pico-8 play session: hold ← + tap ❎, after a click and taps of 🅾, ❎, 🅾+❎, 🅾 in the second before t = 0

[t = 1 s] hold ← ~1s, tap ❎ ~2×
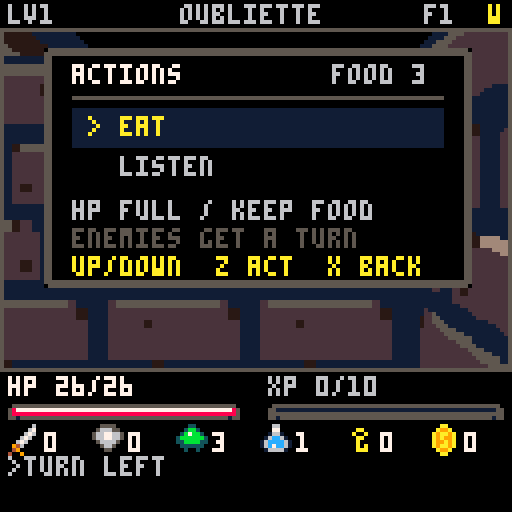
[t = 4 s] hold ← ~4s, tap ❎ ~7×
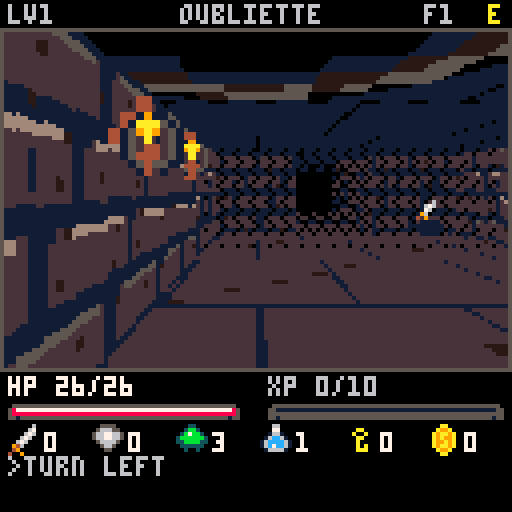
[t = 6 s] hold ← ~6s, tap ❎ ~10×
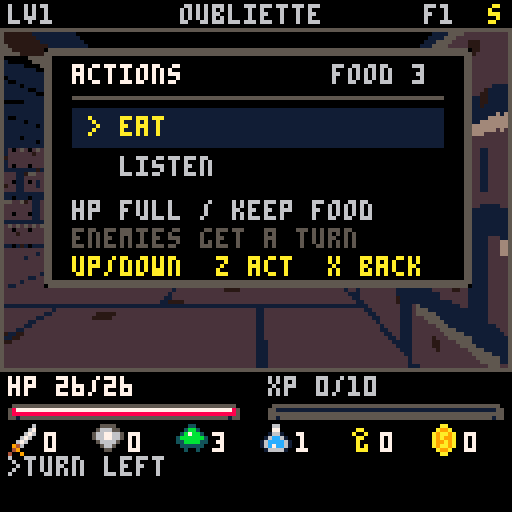
[t = 8 s] hold ← ~8s, tap ❎ ~14×
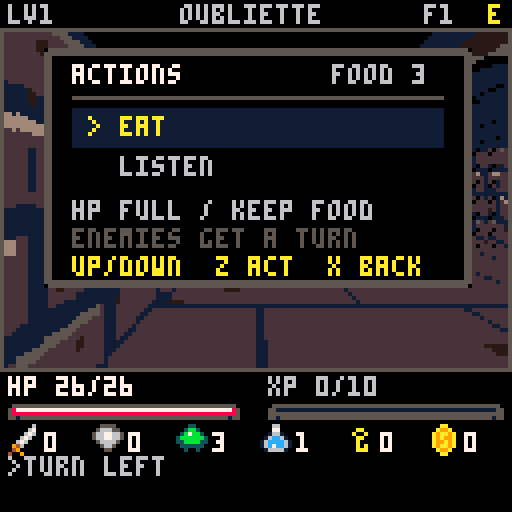

pico-8 cartridge
version 43
__lua__
-- oubliette
-- glow-up rebuild
-- turn-by-turn first-person dungeon crawl

mw=19
mh=19
vx0=1
vy0=8
vx1=126
vy1=91
view_cx=64
view_cy=47

-- The middle band has its own stone, fire, and shadow colours.
world_palette=split("0,129,133,131,4,5,6,7,8,9,10,11,140,134,128,143")

-- Irregular 4x4 coverage, transparent to black; stable between redraws.
dark_patterns=split("0xffff,0xfeff,0xfedf,0x7edf,0x7ede,0x7ade,0x7ad6,0x7a96,0x5a96,0x5a94,0x5294,0x5284,0x1284,0x1280,0x0280,0x0200,0x0000")

dirs={{0,-1},{1,0},{0,1},{-1,0}}
dnames=split("n,e,s,w")

tiles={
 wall=1,
 floor=0,
 grate=2
}

themes=split("crypt,moss,brick,pit")

sp_rat=0
sp_slime=2
sp_bat=4
sp_skel=6
sp_gob=8
sp_wraith=10
sp_potion=32
sp_key=33
sp_coin=34
sp_sword=35
sp_shield=36
sp_ration=37
sp_chest=46
sp_grate=12
sp_shaft=14
sp_torch=41
sp_torch2=42
sp_glow=44

-- authored environment atlas
sp_niche=88
sp_frame=192
sp_bar=194
big_spr={[0]=true,[2]=true,[4]=true,[6]=true,[8]=true,[10]=true,[46]=true}

mon_spr={sp_rat,sp_slime,sp_bat,sp_skel,sp_gob,sp_wraith}
item_spr={sp_potion,sp_key,sp_coin,sp_sword,sp_shield,sp_ration,sp_chest}

-- Species: name, health, attack, XP, shield-break chance.
mon_db={}
for row in all(split("rat,4,1,2,0.05;slime,6,2,3,0;bat,5,2,4,0.1;skel,8,3,5,0.2;gob,10,4,7,0.3;wraith,14,5,10,0.4",";")) do
 local v=split(row)
 add(mon_db,{n=v[1],h=v[2],a=v[3],xp=v[4],breakage=v[5]})
end

g={}
mons={}
items={}

px=1
py=1
dir=1
floor_n=1
theme=1
turns=0

hp=26
maxhp=26
lvl=1
xp=0
gold=0
pots=1
keys=0
food=3
atk=4
notches=0
def=0

msg=""
msg_t=0
state="title"
shake=0
view_dirty=true
torch_frame=0
motion_t=0
motion_x=0
motion_y=0
hit_t=0
hurt_t=0
shield_t=0
shield_loss=0
idle_frame=0

function _init()
 poke(0x5f2d,1)
 memset(0x5f70,0,16)
 for y=vy0,vy1 do
  local a=0x5f70+flr(y/8)
  poke(a,peek(a)|(1<<(y%8)))
 end
 state="title"
 msg="z enters the oubliette"
 msg_t=999
 view_dirty=true
end

function _update60()
 if motion_t+hit_t+hurt_t+shield_t>0 then view_dirty=true end
 motion_t=max(0,motion_t-1)
 hit_t=max(0,hit_t-1)
 hurt_t=max(0,hurt_t-1)
 shield_t=max(0,shield_t-1)
 local idle=flr(time()*3)%2
 if idle!=idle_frame then idle_frame=idle view_dirty=true end
 local nf=flr(time()*7.5)%2
 if nf!=torch_frame then
  torch_frame=nf
  view_dirty=true
 end
 if msg_t>0 then
  msg_t-=1
  if msg_t==0 then view_dirty=true end
 end
 if shake>0 then
  shake-=1
  view_dirty=true
 end

 local b0=btnp(0)
 local b1=btnp(1)
 local b2=btnp(2)
 local b3=btnp(3)
 local b4=btnp(4)
 local b5=btnp(5)
 -- Release the menu key before confirming, cancelling, or acting again.
 if action_keys_held then
  b4=false b5=false
  if not btn(4) and not btn(5) then action_keys_held=false end
 end
 if b0 or b1 or b2 or b3 or b4 or b5 then view_dirty=true end

 if state=="title" then
  if b4 or b5 then new_run() end
  return
 end

 if state=="dead" then
  if b4 or b5 then new_run() end
  return
 end

 if state=="actions" then
  if b5 then state="play" action_keys_held=true
  elseif b2 then action_index=(action_index-2)%#action_list+1
  elseif b3 then action_index=action_index%#action_list+1
  elseif b4 then
   state="play"
   action_keys_held=true
   action_list[action_index].run()
  end
  return
 end

 if b0 then turn_left()
 elseif b1 then turn_right()
 elseif b2 then walk(1)
 elseif b3 then walk(-1)
 elseif b4 then use_z()
 elseif b5 then open_actions() end
end

function _draw()
 if not view_dirty then return end
 view_dirty=false
 poke(0x5f5f,0)
 cls(0)
 if state=="title" then
  draw_view()
  draw_title()
 else
  draw_view()
  draw_hud()
  draw_msg()
  if state=="dead" then draw_dead() end
  if state=="actions" then draw_actions() end
 end
 -- Sprite blits reset palettes, so apply the display palette last.
 pal(1,129,1)
 pal(2,133,1)
 pal(3,131,1)
 for c=0,15 do pal(c,world_palette[c+1],2) end
 poke(0x5f5f,0x10)
end

function new_run()
 motion_t=0 hit_t=0 hurt_t=0 shield_t=0
 rest_death=false
 action_keys_held=false
 action_lock=nil
 hp=26
 maxhp=26
 lvl=1
 xp=0
 gold=0
 pots=1
 keys=0
 food=3
 atk=4
 notches=0
 def=0
 turns=0
 floor_n=1
 state="play"
 new_floor()
 say("you land below an open shaft.")
end

function new_floor()
 theme=(floor_n-1)%#themes+1
 -- Preserve the first RNG draw used by existing floor seeds.
 rnd(9000)
 g={}
 mons={}
 items={}
 fill_map()
 carve_dungeon()
 place_grate()
 place_loot(6+flr(floor_n*.8))
 place_mons(5+floor_n*2)
 place_prisoner()
 px=1
 py=1
 arrival={x=px,y=py}
 action_lock=nil
 dir=1
 -- Start looking into the maze rather than directly at its boundary wall.
 for i=1,4 do
  if open_cell(px+dirs[i][1],py+dirs[i][2]) then dir=i break end
 end
 say("floor "..floor_n..": "..themes[theme])
end

function id(x,y)
 return y*mw+x+1
end

function inb(x,y)
 return x>=0 and y>=0 and x<mw and y<mh
end

function cell(x,y)
 if not inb(x,y) then return tiles.wall end
 return g[id(x,y)] or tiles.wall
end

function set_cell(x,y,v)
 if inb(x,y) then g[id(x,y)]=v end
end

function open_cell(x,y)
 return cell(x,y)!=tiles.wall
end

function fill_map()
 prisoner=nil
 for y=0,mh-1 do
  for x=0,mw-1 do
   set_cell(x,y,tiles.wall)
  end
 end
end

function carve_dungeon()
 -- Room sites reserve two or more solid tiles between their footprints.
 -- ponytail: a 3x3 room lattice keeps routing safe on the 19x19 map;
 -- use a larger placement search only if larger floors need freer shapes.
 rooms={}
 passages={}
 local sites={}
 for row=0,2 do
  for col=0,2 do
   local x=1+col*6
   local y=1+row*6
   add(sites,{slot=row*3+col+1,x=x,y=y,
    w=3+flr(rnd(2)),h=3+flr(rnd(2)),cx=x+1,cy=y+1})
  end
 end
 sites[1].active=true
 add(rooms,sites[1])
 local count=6+flr(rnd(3))
 while #rooms<count do
  local frontier={}
  for a in all(rooms) do
   local col=(a.slot-1)%3
   local row=flr((a.slot-1)/3)
   for v in all(dirs) do
    local nx=col+v[1]
    local ny=row+v[2]
    if nx>=0 and nx<3 and ny>=0 and ny<3 then
     local b=sites[ny*3+nx+1]
     if not b.active then add(frontier,{a,b}) end
    end
   end
  end
  local edge=rnd(frontier)
  edge[2].active=true
  add(rooms,edge[2])
  add(passages,edge)
 end

 -- One optional extra connection makes a loop without punching room walls.
 local loops={}
 for a in all(rooms) do
  for b in all(rooms) do
   if a.slot<b.slot and abs(a.cx-b.cx)+abs(a.cy-b.cy)==6 then
    local linked=false
    for edge in all(passages) do
     if (edge[1]==a and edge[2]==b) or (edge[1]==b and edge[2]==a) then linked=true end
    end
    if not linked then add(loops,{a,b}) end
   end
  end
 end
 if #loops>0 and rnd()<.75 then add(passages,rnd(loops)) end
 for room in all(rooms) do
  for y=room.y,room.y+room.h-1 do
   for x=room.x,room.x+room.w-1 do
    set_cell(x,y,tiles.floor)
   end
  end
 end
 for edge in all(passages) do
  local a,b=edge[1],edge[2]
  local x,y=a.cx,a.cy
  local dx,dy=sgn(b.cx-x),sgn(b.cy-y)
  while x!=b.cx or y!=b.cy do
   set_cell(x,y,tiles.floor)
   x+=dx y+=dy
  end
 end
end

function free_floor()
 local choices={}
 for y=1,mh-2 do
  for x=1,mw-2 do
   if cell(x,y)==tiles.floor and abs(x-1)+abs(y-1)>4 and not monster_at(x,y) and not item_at(x,y) then
    add(choices,{x,y})
   end
  end
 end
 if #choices==0 then return end
 local p=rnd(choices)
 return p[1],p[2]
end

function place_prisoner()
 prisoner=nil
 if rnd()>=.5 then return end
 local choices={}
 for y=1,mh-2 do
  for x=1,mw-2 do
   if cell(x,y)==tiles.floor and x+y>10 then
    local exits=0
    for v in all(dirs) do
     if open_cell(x+v[1],y+v[2]) then exits+=1 end
    end
    if exits<=2 then
     for v in all(dirs) do
      local wx,wy=x+v[1],y+v[2]
      if cell(wx,wy)==tiles.wall then
       local neighbors=0
       for w in all(dirs) do
        if open_cell(wx+w[1],wy+w[2]) then neighbors+=1 end
       end
       if neighbors==1 then add(choices,{x=wx,y=wy,key=id(wx,wy)*2+(v[2]!=0 and 1 or 0),trader=true}) end
      end
     end
    end
   end
  end
 end
 if #choices==0 then return end
 prisoner=rnd(choices)
 local offer=rnd({{1,"potion",18},{2,"iron key",25},{4,"blade notch",30},{5,"shield",30},{6,"ration",10}})
 prisoner.t=offer[1] prisoner.name=offer[2] prisoner.price=offer[3]
end

function prisoner_at(x,y)
 return prisoner and prisoner.x==x and prisoner.y==y
end

function buy_prisoner_item()
 if action_lock.sold then return end
 if gold<action_lock.price then
  say("not enough gold") state="actions" return
 end
 gold-=action_lock.price
 action_lock.sold=true
 take_item(action_lock)
 tick()
end

function place_grate()
 -- Breadth-first order measures actual walking distance through the rooms.
 local queue={{1,1}}
 local visited={[id(1,1)]=true}
 local head=1
 while head<=#queue do
  local p=queue[head]
  head+=1
  for v in all(dirs) do
   local x,y=p[1]+v[1],p[2]+v[2]
   if open_cell(x,y) and not visited[id(x,y)] then
    visited[id(x,y)]=true
    add(queue,{x,y})
   end
  end
 end
 local last=queue[#queue]
 set_cell(last[1],last[2],tiles.grate)
end

function place_loot(n)
 for i=1,n do
  local x,y=free_floor()
  if not x then return end
  local r=rnd()
  local t=3
  if r<.19 then t=1
  elseif r<.33 then t=2
  elseif r<.48 then t=6
  elseif r<.58 then t=4
  elseif r<.67 then t=5
  elseif r<.82 then t=7 end
  add(items,{x=x,y=y,t=t})
 end
end

function place_mons(n)
 for i=1,n do
  local x,y=free_floor()
  if not x then return end
  local t=mid(1,flr(rnd(2+floor_n/2))+1,#mon_db)
  local elite=rnd()<min(.24,floor_n*.025)
  local hpv=mon_db[t].h+floor_n+(elite and 5 or 0)
  add(mons,{
   x=x,y=y,t=t,hp=hpv,mhp=hpv,
   atk=mon_db[t].a+flr(floor_n/3),
   elite=elite,wake=0
  })
 end
end

function turn_left()
 motion_t=6 motion_x=-5 motion_y=0
 dir=(dir+2)%4+1
 tick("turn left")
end

function turn_right()
 motion_t=6 motion_x=5 motion_y=0
 dir=dir%4+1
 tick("turn right")
end

function walk(step)
 local v=dirs[dir]
 local nx=px+v[1]*step
 local ny=py+v[2]*step
 local m=monster_at(nx,ny)

 if m then
  if step>0 then hit_monster(m)
  else tick("enemy blocks retreat") end
  return
 end

 if not open_cell(nx,ny) then
  if step>0 and prisoner_at(nx,ny) then open_actions(prisoner) return end
  shake=6
  say("stone refuses you")
  sfx(1)
  return
 end

 px=nx
 py=ny
 motion_t=6 motion_x=0 motion_y=step*2
 pickup_here()
 if cell(px,py)==tiles.grate then open_actions({grate=true}) end
 tick()
end

function use_z()
 if cell(px,py)==tiles.grate then
  open_actions({grate=true})
  return
 end

 if notches>0 then
  for d=1,4 do
   local tx,ty=front(d)
   if not open_cell(tx,ty) then break end
   local target=monster_at(tx,ty)
   if target then
    notches-=1
    hit_monster(target,1)
    return
   end
  end
 end

 local x,y=front(1,0)
 if prisoner_at(x,y) then open_actions(prisoner) return end
 local m=monster_at(x,y)
 if m then
  hit_monster(m)
  return
 end

 if cell(x,y)==tiles.grate then open_actions({grate=true}) return end

 local it=item_at(px,py)
 if it and it.t==7 then open_actions(it) return end
 it=item_at(x,y)
 if it and open_cell(x,y) then
  if it.t==7 then
   open_actions(it)
  else
   px=x
   py=y
   motion_t=6 motion_x=0 motion_y=2
   take_item(it)
   tick()
  end
  return
 end

 if pots>0 and hp<maxhp then
  pots-=1
  hp=min(maxhp,hp+11)
  tick("potion warms the blood")
 else
  say("nothing answers")
 end
end

function open_actions(lock)
 action_lock=lock
 action_list={}
 if lock and lock.trader then
  say("thrown in, like you. gold buys hope.")
  if not lock.sold then
   add(action_list,{n="buy "..lock.name,hint=lock.price.." gold / one item",free=gold<lock.price,run=buy_prisoner_item})
  end
  add(action_list,{n="leave",hint=lock.sold and "nothing left, friend" or "keep your gold",free=true,run=function() end})
 elseif lock then
  add(action_list,{n="use a key",hint=keys>0 and (lock.grate and "1 key / descend" or "1 key / open the chest") or "no keys",free=keys<=0,run=use_lock_key})
  add(action_list,{n="break the lock",hint=lock_break_hint(),run=break_lock})
  add(action_list,{n="leave",hint="leave it locked",free=true,run=function() end})
 else
  if food>0 then
   add(action_list,{n="eat",hint=hp==maxhp and "hp full / keep food" or "1 food: +"..(2+lvl).." hp if safe",run=eat_food})
  end
  add(action_list,{n="listen",hint="wait / keep food",run=listen_turn})
 end
 action_index=1
 action_keys_held=true
 state="actions"
 view_dirty=true
end

function eat_food()
 if food<=0 then say("no food") return end
 for m in all(mons) do
  if m.hp>0 and abs(m.x-px)+abs(m.y-py)==1 then
   tick("can't eat in combat",true)
   return
  end
 end
 if hp<maxhp then
  food-=1
  hp=min(maxhp,hp+2+lvl)
  tick("ration and a breath",true)
 else
  tick("already full",true)
 end
end

function listen_turn()
 tick("listen...",true)
end

function tick(t,resting)
 local armor=def
 turns+=1
 if t then say(t) end
 monsters_act()
 if def<armor then shield_loss=armor-def shield_t=45 end
 if hp<=0 then
  hp=0
  state="dead"
  rest_death=resting==true
  say("you fall on floor "..floor_n)
 end
end

function front(n,side)
 side=side or 0
 local f=dirs[dir]
 local r=dirs[dir%4+1]
 return px+f[1]*n+r[1]*side,py+f[2]*n+r[2]*side
end

function monster_at(x,y)
 for m in all(mons) do
  if m.hp>0 and m.x==x and m.y==y then return m end
 end
 return nil
end

function item_at(x,y)
 for it in all(items) do
  if it.x==x and it.y==y then return it end
 end
 return nil
end

function pickup_here()
 local it=item_at(px,py)
 if it then take_item(it) end
end

function take_item(it)
 if it.t==1 then pots+=1 say("potion")
 elseif it.t==2 then keys+=1 say("iron key")
 elseif it.t==3 then
  local g=5+flr(rnd(12))
  gold+=g
  say(g.." gold")
 elseif it.t==4 then notches+=1 say("blade notches +1")
 elseif it.t==5 then def+=1 say("shield +1")
 elseif it.t==6 then food+=1 say("ration")
 elseif it.t==7 then open_actions(it) return
 end
 del(items,it)
end

function use_lock_key()
 if keys<=0 then
  state="actions"
  say("no keys")
  return
 end
 keys-=1
 open_lock()
end

function lock_break_chance()
 return min(75,10+notches*5)
end

function lock_break_hint()
 return lock_break_chance().."% open / "..(notches>0 and "25% loss" or "no notches")
end

function break_lock()
 local opened=rnd()<lock_break_chance()/100
 local broken=notches>0 and rnd()<.25
 if broken then notches-=1 end
 if opened then
  open_lock()
 else
  tick("lock holds")
  if state!="dead" then
   action_list[2].hint=lock_break_hint()
   state="actions"
  end
 end
 if broken then say(msg.." / notch -1") end
end

function open_lock()
 if action_lock.grate then
  tick("grate swings open")
  if state!="dead" then
   floor_n+=1
   hp=min(maxhp,hp+4)
   state="play"
   new_floor()
  end
 else
  open_chest(action_lock)
 end
end

function open_chest(it)
 local g=14+flr(rnd(22))
 gold+=g
 if rnd()<.45 then pots+=1
 elseif rnd()<.7 then notches+=1
 else def+=1 end
 say("chest: "..g.." gold")
 del(items,it)
 tick()
end

function hit_monster(m,thrown_damage)
 hit_t=10
 local dmg=thrown_damage or max(1,atk+notches+flr(rnd(4))-1-(m.elite and 1 or 0))
 m.hp-=dmg
 shake=3
 sfx(0)
 if m.hp<=0 then
  xp+=(mon_db[m.t].xp+floor_n)*(m.mass or 1)
  gold+=(flr(rnd(4))+m.t)*(m.mass or 1)
  say(mon_db[m.t].n.." undone")
  if rnd()<.14 then add(items,{x=m.x,y=m.y,t=1}) end
  level_check()
 else
  m.wake=60
  say((thrown_damage and "throw " or "hit ")..mon_db[m.t].n.." -"..dmg)
 end
 tick()
end

function level_check()
 local need=lvl*10
 while xp>=need do
  xp-=need
  lvl+=1
  maxhp+=5
  hp=maxhp
  atk+=1
  if lvl%2==0 then def+=1 end
  say("level "..lvl)
  sfx(2)
  need=lvl*10
 end
end

function monsters_act()
 local acted={}
 for m in all(mons) do
  if m.hp>0 and not acted[m] then
   acted[m]=true
   if not (m.t==2 and combine_slime(m,acted)) then
    local d=abs(m.x-px)+abs(m.y-py)
    if d==1 then
     local fx,fy=front(1)
     local exposed=m.x!=fx or m.y!=fy
     local dmg=max(1,m.atk-def+flr(rnd(3))-1)
     if exposed then dmg+=1 end
     hp-=dmg
     hurt_t=10
     shake=5
     say(mon_db[m.t].n..(exposed and " flanks -" or " hits -")..dmg)
     if def>0 and m.t!=2 and rnd()<min(.75,mon_db[m.t].breakage+max(0,m.atk-mon_db[m.t].a)*.05+(m.elite and .10 or 0)) then
      def-=1
      say(msg.." / shield -1")
     end
     sfx(1)
    elseif d<7 and has_line(m.x,m.y,px,py) then
     m.wake=70
     hunt(m)
    elseif m.wake>0 or rnd()<.08 then
     wander(m)
    end
   end
   if m.wake>0 then m.wake-=1 end
  end
 end
end

function combine_slime(m,acted)
 for other in all(mons) do
  if other.t==2 and other.hp>0 and not acted[other] and abs(m.x-other.x)+abs(m.y-other.y)==1 then
   m.hp+=other.hp
   m.mhp+=other.mhp
   m.atk+=other.atk
   m.mass=(m.mass or 1)+(other.mass or 1)
   m.elite=m.elite or other.elite
   m.wake=max(m.wake,other.wake)
   other.hp=0
   acted[other]=true
   if abs(m.x-px)+abs(m.y-py)<=4 and has_line(m.x,m.y,px,py) then
    say("slimes combine x"..m.mass)
   end
   return true
  end
 end
end

function has_line(x1,y1,x2,y2)
 if x1==x2 then
  local a=min(y1,y2)+1
  local b=max(y1,y2)-1
  for y=a,b do if not open_cell(x1,y) then return false end end
  return true
 end
 if y1==y2 then
  local a=min(x1,x2)+1
  local b=max(x1,x2)-1
  for x=a,b do if not open_cell(x,y1) then return false end end
  return true
 end
 return abs(x1-x2)+abs(y1-y2)<4
end

function hunt(m)
 local dx=sgn(px-m.x)
 local dy=sgn(py-m.y)
 if abs(px-m.x)>abs(py-m.y) then dy=0
 elseif abs(py-m.y)>abs(px-m.x) then dx=0
 elseif rnd()<.5 then dx=0 else dy=0 end
 move_mon(m,m.x+dx,m.y+dy)
end

function wander(m)
 local v=dirs[flr(rnd(4))+1]
 move_mon(m,m.x+v[1],m.y+v[2])
end

function move_mon(m,x,y)
 if open_cell(x,y) and not monster_at(x,y) and (x!=px or y!=py) then
  m.x=x
  m.y=y
 end
end

function say(t)
 msg=t
 msg_t=90
 view_dirty=true
end

function draw_view()
 local ox=motion_x*motion_t/6
 local oy=motion_y*motion_t/6
 if shake>0 then
  ox+=(turns+shake)%3-1
  oy+=(turns*2+shake)%3-1
 end

 if backdrop_theme!=theme then
  cls(0)
  draw_ground(true)
  draw_ground(false)
  memcpy(0x8000,0x6000,0x2000)
  -- Reserved atlas rows 48..79: four depth strips, cold and torch-lit.
  for d=1,4 do
   for v=0,31 do
    for u=0,31 do
     sset((d-1)*32+u,48+v,stone(u%16,v,d,u>=16 and abs(v-12)<9))
    end
   end
  end
  backdrop_theme=theme
 end
 memcpy(0x6000,0x8000,0x2000)

 -- Floor and ceiling openings share the ground projection. Walls cover them.
 local actors={}
 clip(vx0,vy0,vx1-vx0+1,vy1-vy0+1)
 for d=4,1,-1 do
  for side=-4,4 do
   local x,y=front(d,side)
   if open_cell(x,y) then
    if cell(x,y)==tiles.grate then draw_opening(x,y,false,ox,oy) end
    local r=rect_for_depth(d+.5)
    local shift=38*side/view_z(d)+ox
    r={r[1]+shift,r[2]+oy,r[3]+shift,r[4]+oy}
    local it=item_at(x,y)
    if it then add(actors,{kind="item",d=d,r=r,obj=it}) end
    local m=monster_at(x,y)
    if m then add(actors,{kind="monster",d=d,r=r,obj=m}) end
   end
  end
 end
 if arrival then draw_opening(arrival.x,arrival.y,true,ox,oy) end
 clip()

 wall_depth={}
 wall_keys={}
 local objects={}
 local torches={}
 clip(vx0,vy0,vx1-vx0+1,vy1-vy0+1)
 palt(0,false)
 -- A sprite's second fill colour is transparent during the detail blend.
 for c=0,15 do pal(c,c,2) end
 for sx=vx0,vx1 do
  local hit=cast_wall(sx-ox)
  local z=view_z(hit.d)
  local top=view_cy-16.5/z+oy
  local bottom=view_cy+22/z+oy
  local bank=mid(1,flr(hit.d+.5),4)-1
  local warm=hit.side and hit.d<3.5
  local u=flr(hit.u*32)%16
  if hit.d>1.5 and hit.d<3.5 then
   -- Reveal medium masonry gradually over two moves, using the same geometry.
   sspr(64+u,48,1,32,sx,top,1,bottom-top+1)
   local detail=flr((3.5-hit.d)*8)
   fillp(dark_patterns[detail+1]+.75)
   sspr(32+u+(warm and 16 or 0),48,1,32,sx,top,1,bottom-top+1)
   fillp()
  else
   sspr(bank*32+u+(warm and 16 or 0),48,1,32,sx,top,1,bottom-top+1)
  end
  -- Sparse hanging iron links belong to the wall, never the floor or a door.
  if theme==1 and hit.key%13==3 and u>=6 and u<=8 and not (prisoner and hit.key==prisoner.key) then
   local h=(bottom-top)/8
   for link=1,3 do
    local y=top+h*link
    line(sx,y,sx,y+h*.7,(u==7 and 1 or 5))
   end
  end
  if prisoner and hit.key==prisoner.key then draw_prisoner_door(sx,top,bottom,hit.u) end
  darken(sx,top,sx,bottom,hit.d)
  wall_depth[sx]=hit.d
  wall_keys[sx]=hit.key
  if warm and not torches[hit.key] and not (prisoner and hit.key==prisoner.key) then
   torches[hit.key]=true
   local f=dirs[dir]
   local right=dirs[dir%4+1]
   local dx,dy=hit.tx-px-.5,hit.ty-py-.5
   local d=dx*f[1]+dy*f[2]
   if d>.4 and d<3 then
    local tz=view_z(d)
    add(objects,{kind="torch",d=d,key=hit.key,
     x=view_cx+38*(dx*right[1]+dy*right[2])/tz+ox,
     y=view_cy-8/tz+oy,s=12/tz})
   end
  end
 end
 palt()
 pal(2)
 clip()

 for o in all(actors) do add(objects,o) end
 -- Small scene list: far-to-near insertion sort, then wall-depth clipping.
 for i=2,#objects do
  local o=objects[i]
  local j=i
  while j>1 and objects[j-1].d<o.d do
   objects[j]=objects[j-1]
   j-=1
  end
  objects[j]=o
 end
 for o in all(objects) do draw_visible_object(o) end
 clip(vx0,vy0,vx1-vx0+1,vy1-vy0+1)
 if hit_t>0 then
  local k=10-hit_t
  line(52+k,62-k,68+k,46-k,7)
  line(53+k,64-k,69+k,48-k,6)
 end
 if hurt_t>0 then rect(1,8,126,91,8) end
 clip()
 draw_view_frame()
end

function draw_prisoner_door(x,top,bottom,u)
 if u<.15 or u>.85 then return end
 local h=bottom-top
 rectfill(x,top+h*.12,x,bottom,0)
 if u<.2 or u>.8 then return end
 rectfill(x,top+h*.16,x,bottom,flr(u*16)%3==0 and 1 or 4)
 for v in all({.3,.72}) do rectfill(x,top+h*v,x,top+h*(v+.035),5) end
 if u>.34 and u<.66 then
  rectfill(x,top+h*.32,x,top+h*.52,0)
  if u>.4 and u<.6 then rectfill(x,top+h*.37,x,top+h*.48,15) end
  if (u>.42 and u<.46) or (u>.54 and u<.58) then rectfill(x,top+h*.4,x,top+h*.42,0) end
  if flr(u*32)%4==0 then rectfill(x,top+h*.32,x,top+h*.52,5) end
 end
 if u>.7 and u<.75 then rectfill(x,top+h*.59,x,top+h*.64,10) end
end

function cast_wall(sx)
 local f=dirs[dir]
 local right=dirs[dir%4+1]
 local slope=(sx-view_cx)/38
 -- Invert view_z(): lateral offset = slope*(.25+.5*forward distance).
 -- The ray starts inside the current tile and preserves the tuned projection.
 local ox=px+.5+right[1]*slope*.25
 local oy=py+.5+right[2]*slope*.25
 local dx=f[1]+right[1]*slope*.5
 local dy=f[2]+right[2]*slope*.5
 local mx,my=flr(ox),flr(oy)
 local stepx,stepy=sgn(dx),sgn(dy)
 local delta_x=dx==0 and 1024 or abs(1/dx)
 local delta_y=dy==0 and 1024 or abs(1/dy)
 local next_x=(dx<0 and ox-mx or mx+1-ox)*delta_x
 local next_y=(dy<0 and oy-my or my+1-oy)*delta_y
 local distance=0
 local axis=0
 -- A ray crosses at most mw+mh boundaries before leaving this bounded map.
 for step=1,mw+mh do
  if next_x<next_y then
   distance=next_x next_x+=delta_x mx+=stepx axis=0
  else
   distance=next_y next_y+=delta_y my+=stepy axis=1
  end
  if cell(mx,my)==tiles.wall then
   local u=axis==0 and oy+distance*dy or ox+distance*dx
   local tx=axis==0 and mx+(dx<0 and 1 or 0) or mx+.5
   local ty=axis==1 and my+(dy<0 and 1 or 0) or my+.5
   return {d=max(.01,distance),x=mx,y=my,u=u%1,
    side=f[axis+1]==0,key=id(mx,my)*2+axis,tx=tx,ty=ty}
  end
 end
end

function draw_visible_object(o)
 local start=nil
 for x=vx0,vx1+1 do
  local visible=x<=vx1 and (o.key and wall_keys[x]==o.key or not o.key and wall_depth[x]>=o.d-.01)
  if visible and not start then start=x end
  if not visible and start then
   clip(start,vy0,x-start,vy1-vy0+1)
   if o.kind=="torch" then draw_torch(o.x,o.y,o.s)
   elseif o.kind=="monster" then draw_world_mon(o.obj,o.r,o.d)
   elseif o.kind=="item" then draw_world_item(o.obj,o.r,o.d) end
   start=nil
  end
 end
 clip()
end

function view_z(distance)
 -- Compress visible tile spacing; keep the adjacent boundary at z=.5.
 return .25+distance*.5
end

function rect_for_depth(d)
 if d==0 then return {vx0,vy0,vx1,vy1} end
 local z=view_z(d-.5)
 return {flr(view_cx-19/z),flr(view_cy-16.5/z),ceil(view_cx+19/z),ceil(view_cy+22/z)}
end

-- Stone coordinates are in world space: blocks shrink toward the horizon.
-- Deterministic grain never advances the dungeon's random sequence.
function stone(u,v,d,warm)
 local row=flr(v/(theme==3 and 6 or 8))
 local a=flr(u+row*5)%16
 local b=flr(v)%(theme==3 and 6 or 8)
 if theme==1 then
  if a==0 or b==0 then return 1 end
  if (a==1 or a==15) and b==1 then return 1 end
  local c=2
  if b==1 and a>2 and a<14 then c=warm and 13 or 5 end
  if b==7 or a==15 then c=1 end
  if row%3==1 and a==9+flr(b/3) and b>2 and b<6 then c=1 end
  if (a*7+b*11+row*3)%37==1 then c=14 end
  if d>=3 and c==5 then c=2 end
  return c
 end
 -- Keep joints, but interrupt the black horizontal bands in distant stone.
 if a==0 or b==0 then return d>=3 and (a<5 or a>12) and 0 or 1 end
 -- Chipped corners, recessed lower edges, and short branching fractures.
 if (a==1 or a==15) and b==1 then return 0 end
 local grain=(flr(a/2)*7+flr(b/2)*11+row*3)%19
 local c=2
 if grain==3 or grain==4 then c=14 end
 if b==1 and a>2 and a<14 then c=d>=2 and 2 or 5 end
 if b==7 or a==15 or grain<3 then c=1 end
 local crack=row%3!=0 and b>=2 and b<=5 and a==7+flr(b/2)+row%3
 if crack then c=0 end
 if a==6+flr(b/2)+row%3 and b>=3 and b<=4 then c=1 end
 if warm and b==1 and a>3 and a<12 then c=13 end
 if theme==2 and ((a+row*3)%16<4 and b<5) then
  c=grain<7 and 3 or 1
 end
 if theme==4 and crack and d<3 then c=2 end
 if d>=3 then c=(c==0 or grain<3) and 0 or 1 end
 return c
end

function draw_ground(ceiling)
 local ya=ceiling and vy0 or view_cy+2
 local yb=ceiling and view_cy-1 or vy1
 for y=ya,yb do
  local dist=abs(y-view_cy)
  local z=(ceiling and 16.5 or 22)/max(1,dist)
  local world_z=(z-.25)*2
  for x=vx0,vx1 do
   local u=(x-view_cx)*z/38*32
   local v=world_z*32
   local d=ceiling and max(2,world_z+.5) or world_z+.5
   local c=stone(u,v,d,not ceiling and z<1 and abs(x-view_cx)<20)
   if theme==1 then
    -- Quiet slabs and a darker vault separate the walkable floor from walls.
    local seam=flr(u+flr(v/32)*16)%32==0 or flr(v)%32==0
    c=seam and 1 or (ceiling and 1 or 2)
    if ceiling and seam and flr(u)%8<3 then c=0 end
    if not ceiling and not seam and flr(v)%32==1 then c=5 end
    if not ceiling and not seam and (flr(u/3)*7+flr(v/3)*11)%43==0 then c=14 end
   end
   pset(x,y,c)
  end
  darken(vx0,y,vx1,y,world_z)
 end
end

function darken(x1,y1,x2,y2,d)
 -- Keep the first two tiles clear; disappear into darkness at eight.
 local level=mid(0,flr((d-2)*16/6),16)
 if level==0 then return end
 fillp(dark_patterns[level+1]+.5)
 rectfill(x1,y1,x2,y2,0)
 fillp()
end

function draw_view_frame()
 rect(vx0-1,vy0-1,vx1+1,vy1+1,5)
 rectfill(0,0,127,6,0)
 print("oubliette",45,1,6)
 if state!="title" then
  print("lv"..short_n(lvl),2,1,6)
  print("f"..short_n(floor_n),106,1,6)
  print(dnames[dir],122,1,10)
 end
end

function draw_torch(x,y,s)
 draw_sprite(sp_glow,x-s,y-s,s*2,s*2,false)
 draw_sprite(sp_niche,x-s/2,y-s/2,s,s,false)
 local id=torch_frame==0 and sp_torch or sp_torch2
 draw_sprite(id,x-s/2,y-s/2,s,s,false)
end

function draw_opening(x,y,ceiling,ox,oy)
 local f,right=dirs[dir],dirs[dir%4+1]
 local dx,dy=x-px,y-py
 local d=dx*f[1]+dy*f[2]
 local side=dx*right[1]+dy*right[2]
 -- The wider arrival shaft leaves its far rim visible directly overhead.
 local radius=ceiling and 1 or .45
 if d+radius<=0 or d-radius>=8 then return end
 local ya=ceiling and vy0 or view_cy+1+oy
 local yb=ceiling and view_cy-1+oy or vy1
 local id=ceiling and sp_shaft or sp_grate
 palt(0,false)
 for sy=ya,yb do
  local z=(ceiling and 16.5 or 22)/abs(sy-view_cy-oy)
  local forward=(z-.25)*2
  local v=(forward-d)/radius
  if abs(v)<1 then
   local half=sqrt(1-v*v)*radius
   local x0=max(vx0,ceil(view_cx+38*(side-half)/z+ox))
   local x1=min(vx1,flr(view_cx+38*(side+half)/z+ox))
   if x0<=x1 then
    local tv=mid(0,flr((v+1)*8),15)
    clip(x0,sy,x1-x0+1,1)
    sspr((id%16)*8,flr(id/16)*8+tv,16,1,
     view_cx+38*(side-radius)/z+ox,sy,76*radius/z,1)
    darken(x0,sy,x1,sy,forward)
   end
  end
 end
 palt()
 clip(vx0,vy0,vx1-vx0+1,vy1-vy0+1)
end

function draw_world_item(it,r,d)
 local cx=(r[1]+r[3])/2
 local s=max(4,(it.t==7 and 18 or 11)/view_z(d))
 ovalfill(cx-s/2,r[4]-5,cx+s/2,r[4]-2,1)
 draw_sprite(item_spr[it.t],cx-s/2,r[4]-s-4,s,s,false)
end

function draw_world_mon(m,r,d)
 local cx=(r[1]+r[3])/2
 local sizes={20,24,26,32,30,32}
 local scale=m.t==2 and min(2,sqrt(m.mass or 1)) or 1
 local s=max(6,flr(sizes[m.t]*scale/view_z(d)))
 local cy=r[4]-s/2-3
 if m.t==3 or m.t==6 then cy-=max(2,7-d) end
 if m.t==6 then cy-=idle_frame end
 if m.t==1 then cx+=idle_frame end
 ovalfill(cx-s/2,cy+s/2-2,cx+s/2,cy+s/2+1,1)
 draw_sprite(mon_spr[m.t],cx-s/2,cy-s/2,s,s,m.elite)
 if m.elite then
  pset(cx-3,cy-s/2-2,10)
  pset(cx,cy-s/2-4,10)
  pset(cx+3,cy-s/2-2,10)
 end
 if m.mass and m.mass>1 then
  local label="x"..short_n(m.mass)
  rectfill(cx-#label*2-1,r[4]-12,cx+#label*2,r[4]-6,0)
  print(label,cx-#label*2,r[4]-11,11)
 end
 if m.hp<m.mhp or d==1 then
  rect(cx-s/2,cy+s/2+2,cx+s/2,cy+s/2+4,1)
  rectfill(cx-s/2+1,cy+s/2+3,cx-s/2+flr((s-1)*m.hp/m.mhp),cy+s/2+3,8)
 end
end

function draw_sprite(id,x,y,w,h,elite)
 palt(0,true)
 local sw=big_spr[id] and 16 or 8
 if elite then
  for c=1,15 do pal(c,8) end
  for offset=-1,1,2 do
   sspr((id%16)*8,flr(id/16)*8,sw,sw,x+offset,y,w,h)
   sspr((id%16)*8,flr(id/16)*8,sw,sw,x,y+offset,w,h)
  end
  pal()
 end
 sspr((id%16)*8,flr(id/16)*8,sw,sw,x,y,w,h)
 pal()
 palt()
end

function draw_hud()
 rectfill(0,93,127,127,0)
 print("hp "..hp.."/"..maxhp,2,94,7)
 bar(2,101,57,3,hp/maxhp,8)
 print("xp "..xp.."/"..lvl*10,67,94,6)
 bar(67,101,58,3,xp/(lvl*10),12)
 local ids={sp_sword,sp_shield,sp_ration,sp_potion,sp_key,sp_coin}
 local ns={notches,def,food,pots,keys,gold}
 for i=1,6 do
  local x=2+(i-1)*21
  draw_sprite(ids[i],x,106,8,8,false)
  print(short_n(ns[i]),x+9,108,7)
 end
 if shield_t>0 then
  rectfill(40,83,87,90,0)
  print("shield -"..shield_loss,43,85,10)
 end
 if msg_t<=0 then print("arrows move  z use  x menu",14,120,5) end
end

function bar(x,y,w,h,v,c)
 v=mid(0,v,1)
 rectfill(x,y,x+w,y+h,0)
 draw_atlas_frame(sp_bar,x,y,x+w,y+h,5)
 if v>0 then rectfill(x+1,y+1,x+max(1,flr((w-1)*v)),y+h-1,c) end
 if v>.08 then line(x+2,y+1,x+flr((w-1)*v)-1,y+1,7) end
end

function panel(x1,y1,x2,y2,fillc,edgec)
 rectfill(x1,y1,x2,y2,fillc)
 draw_atlas_frame(sp_frame,x1,y1,x2,y2,edgec)
end

function draw_atlas_frame(id,x1,y1,x2,y2,c)
 local sx=(id%16)*8
 local sy=flr(id/16)*8
 local mw=max(1,x2-x1-5)
 local mh=max(1,y2-y1-5)
 palt(0,true)
 pal(13,c)
 for i=0,1 do
  for j=0,1 do
   sspr(sx+i*5,sy+j*5,3,3,x1+i*(x2-x1-2),y1+j*(y2-y1-2),3,3)
  end
  sspr(sx+3,sy+i*5,2,3,x1+3,y1+i*(y2-y1-2),mw,3)
  sspr(sx+i*5,sy+3,3,2,x1+i*(x2-x1-2),y1+3,3,mh)
 end
 pal()
 palt()
end

function short_n(n)
 if n>99 then return "++" end
 return n
end

function draw_msg()
 if msg_t>0 then
  local text=">"
  local y=114
  for word in all(split(msg," ",false)) do
   if #text+#word>30 then
    print(text,2,y,6)
    text=""
    y+=6
    if y>120 then return end
   end
   text=text..word.." "
  end
  print(text,2,y,6)
 end
end

function draw_actions()
 local footer=30+#action_list*10
 -- Shared overlay colours keep the palette boundary invisible.
 panel(11,12,117,footer+21,0,5)
 print(action_lock and (action_lock.trader and "prisoner" or action_lock.grate and "grate" or "chest") or "actions",18,16,7)
 print(action_lock and (action_lock.trader and "gold "..short_n(gold) or "keys "..short_n(keys)) or "food "..short_n(food),83,16,6)
 line(18,24,110,24,5)
 for i=1,#action_list do
  local a=action_list[i]
  local y=29+(i-1)*10
  if i==action_index then
   rectfill(18,y-2,110,y+7,1)
   print(">",22,y,10)
  end
  print(a.n,30,y,i==action_index and 10 or 6)
 end
 local a=action_list[action_index]
 print(a.hint,18,footer,6)
 print(a.free and "no turn spent" or "enemies get a turn",18,footer+7,5)
 print("up/down  z act  x back",18,footer+14,10)
end

function draw_title()
 -- Overlays cross palette bands: use colours shared by both palettes.
 panel(11,25,117,90,0,5)
 draw_torch(23,43,9)
 draw_torch(105,43,9)
 print("oubliette",46,35,7)
 line(35,45,93,45,5)
 print("first-person",39,53,6)
 print("dungeon crawl",38,61,6)
 panel(34,72,94,84,1,5)
 print("z/x descend",41,76,10)
end

function draw_dead()
 local extra=rest_death and 18 or 0
 panel(11,33,117,86+extra,0,8)
 draw_sprite(sp_wraith,18,42,18,18,false)
 print("lost below",43,42,8)
 print("floor "..floor_n.." gold "..gold,39,56,10)
 if rest_death then
  print("achievement unlocked",24,68,10)
  print("rest in pieces",36,77,7)
 end
 panel(30,68+extra,102,80+extra,1,5)
 print("z/x wake",48,72+extra,7)
end

function sgn(v)
 if v<0 then return -1 end
 if v>0 then return 1 end
 return 0
end
__gfx__
000000000000000000000000000000000000000000000000000000555000000000000000000000000000000110000000000000dddd000000000000dddd000000
0000000000000000000000000000000000000000000000000000056765000000000000333000000000000116610000000000ddd50ddd00000000dddeeddd0000
0000000000000000000000000000000020000000000000020000566666500000000003bb33000000000016667610000000de00050005dd0000deee1111eedd00
000000000000000000000000000000002200000000000022000066060660000000003b0b0b300000000166006661000000d5000500050d0000de11000011ed00
000000004400000000000333330000002520002002000252000006606600000000003bbbbb30000000016080086100000d565556555655d00de1000000001ed0
00004444e640000000003bbbbb30000025520052250025520000006760000000000003f0f300000000016600066100000d040005000500d00de1000000001ed0
00045666564000000003b7bbbbb300002555225555225552000665666566000000004433344000000000160066100000dd050005000500dddd100000000001dd
0045665555440000003bbbbb3bbb30000255552885555520006506060606500000044333334400000001161161100000d005000aa005000dde100000000001ed
0456555545874000003bbb03b03b30000025555555555200006005666500655000340433340430000016c1111c6100005556555a155655555e100000000001e5
0455555444556400003bbb03b03b3000000255555555200006500606060554550034043334043600016c111111c610005505000aa00400555510000000000155
0044444444466e00003bbbbbbbbb3000000022f55f2200000600056665054645003404444400666016c01111110c6100050500050005005005e1000000001e50
ee04444444044000003bbb333bbb30000000002552000000650000656005545500030344430006001600111111006100050500050005005005e1000000001e50
0ee440044000ee000033bbb3bbb3300000000002200000006000006060005550000003303300040010001c11c10001000056555655565500005e11000011e500
000ee00ee000000003333bbbbb33330000000000000000000000006060000000000003404300000000001c01c1000000005e000500055500005eee1111ee5500
00000000000000000033333333333000000000000000000000000650560000000000444044400000000010001c0000000000555505e500000000555ee5e50000
000000000000000000000000000000000000000000000000000066505660000000000000000000000000000001000000000000e555000000000000e555000000
0006600000000000000aa000000000600055550000033000000000001222222100000000000a000000090000000ff00000000000000000000000000000000000
00077000000aa00000a99a000000067005666550003bb300000000001252525100000000009a900000aaa00000f99f0000040000000000000000000000000000
0016610000a00a000a9aa9a0000067605667766503b7bb3000000000125252510000000000aaa000009a900000f99f0000404000000000000001111111111100
016cc610000aa0000a9a99a000067600566776653bbbbbb300000000125252510000000000090000000a0000000ff00004090400000000000019999999999510
16cccc61000a00000a99a9a0006760000566665033bbbb330000000012525251000000000004000000040000003b330000404000000000000199699999644551
16c7cc61000a0a000a9aa9a0094600000056650003333330000000001252525100000000004440000044400003bbb33000040000000000001966999996644551
01666610000aaa0000a99a00049000000005500000300300000000001252a2510000000000040000000400000034430000000000000000001945444444544551
0000000000000000000aa00040090000000000000000000000000000122222210000000000040000000400000040040000000000000000001155111111551511
0000000000000000000000000000000000000000000000000000000000000000000000000000000000000000000000000000000000000000145444aaa4454511
0000000000000000000000000000000000000000000000000000000000000000000000000000000000000000000000000000000000000000145444a1a4454511
0000000000000000000000000000000000000000000000000000000000000000000000000000000000000000000000000000000000000000145444aaa4454511
00000000000000000000000000000000000000000000000000000000000000000000000000000000000000000000000000000000000000001454444444454511
00000000000000000000000000000000000000000000000000000000000000000000000000000000000000000000000000000000000000001464444444465511
00000000000000000000000000000000000000000000000000000000000000000000000000000000000000000000000000000000000000001444444444441511
00000000000000000000000000000000000000000000000000000000000000000000000000000000000000000000000000000000000000001111111111111111
00000000000000000000000000000000000000000000000000000000000000000000000000000000000000000000000000000000000000000000000000000000
11111111111511151111111111131111111311131111111111141111111411141111111100010000000100010000000000000000000000000000000000000000
15555551155155511515151513333331133133311313131314444441144144411414141401111110011011100101010100000000000000000000000000000000
15dddd51111511111111111113555531111311111115111114999941111411111112111101222210000100000000000000000000000000000000000000000000
15111151551551555151515113111131331331333131313114111141441441444141414101000010110110111010101000000000000000000000000000000000
11555111111511511115111511333111113113311113111311444111114114411114111400111000001001100001000100000000000000000000000000000000
1dddddd1155155511551555115533551133133311331333119944991144144411441444102511250011011100110111000000000000000000000000000000000
11151111111511111111111111131111111311111111111111141111111411111111111100010000000100000000000000000000000000000000000000000000
15555551551551555151515113333331331331333131313114444441441441444141414101111110110110111010101000000000000000000000000000000000
11151111111311111114111100010000111111111111111111111111000000000011110000010000000000000000000000000000000000000000000000000000
15555551133333311444444101111110115555111133331111444411001111000155551000110000000000000000000000000000000000000000000000000000
15111511131113111411141101000100151111511311113114111141010000101522225100011000000000000000000000000000000000000000000000000000
51115115311131134111411410001001111551111113311111144111000110001520025100001100000000000000000000000000000000000000000000000000
11551111113311111144111100110000115115111131131111411411001001001520025100011000000000000000000000000000000000000000000000000000
15515551133133311441444101101110151111511311113114111141010000101522225100100100000000000000000000000000000000000000000000000000
11151111111311111114111100010000111511111113111111141111000100000155551001000100000000000000000000000000000000000000000000000000
51111515311113134111141410000101115555111133331111444411001111000010010000000000000000000000000000000000000000000000000000000000
00000000000000000000000000000000000000000000000000000000000000000000000000000000000000000000000000000000000000000000000000000000
00000000000000000000000000000000000000000000000000000000000000000000000000000000000000000000000000000000000000000000000000000000
00000000000000000000000000000000000000000000000000000000000000000000000000000000000000000000000000000000000000000000000000000000
00000000000000000000000000000000000000000000000000000000000000000000000000000000000000000000000000000000000000000000000000000000
00000000000000000000000000000000000000000000000000000000000000000000000000000000000000000000000000000000000000000000000000000000
00000000000000000000000000000000000000000000000000000000000000000000000000000000000000000000000000000000000000000000000000000000
00000000000000000000000000000000000000000000000000000000000000000000000000000000000000000000000000000000000000000000000000000000
00000000000000000000000000000000000000000000000000000000000000000000000000000000000000000000000000000000000000000000000000000000
00000000000000000000000000000000000000000000000000000000000000000000000000000000000000000000000000000000000000000000000000000000
00000000000000000000000000000000000000000000000000000000000000000000000000000000000000000000000000000000000000000000000000000000
00000000000000000000000000000000000000000000000000000000000000000000000000000000000000000000000000000000000000000000000000000000
00000000000000000000000000000000000000000000000000000000000000000000000000000000000000000000000000000000000000000000000000000000
00000000000000000000000000000000000000000000000000000000000000000000000000000000000000000000000000000000000000000000000000000000
00000000000000000000000000000000000000000000000000000000000000000000000000000000000000000000000000000000000000000000000000000000
00000000000000000000000000000000000000000000000000000000000000000000000000000000000000000000000000000000000000000000000000000000
00000000000000000000000000000000000000000000000000000000000000000000000000000000000000000000000000000000000000000000000000000000
00000000000000000000000000000000000000000000000000000000000000000000000000000000000000000000000000000000000000000000000000000000
00000000000000000000000000000000000000000000000000000000000000000000000000000000000000000000000000000000000000000000000000000000
00000000000000000000000000000000000000000000000000000000000000000000000000000000000000000000000000000000000000000000000000000000
00000000000000000000000000000000000000000000000000000000000000000000000000000000000000000000000000000000000000000000000000000000
00000000000000000000000000000000000000000000000000000000000000000000000000000000000000000000000000000000000000000000000000000000
00000000000000000000000000000000000000000000000000000000000000000000000000000000000000000000000000000000000000000000000000000000
00000000000000000000000000000000000000000000000000000000000000000000000000000000000000000000000000000000000000000000000000000000
00000000000000000000000000000000000000000000000000000000000000000000000000000000000000000000000000000000000000000000000000000000
00000000000000000000000000000000000000000000000000000000000000000000000000000000000000000000000000000000000000000000000000000000
00000000000000000000000000000000000000000000000000000000000000000000000000000000000000000000000000000000000000000000000000000000
00000000000000000000000000000000000000000000000000000000000000000000000000000000000000000000000000000000000000000000000000000000
00000000000000000000000000000000000000000000000000000000000000000000000000000000000000000000000000000000000000000000000000000000
00000000000000000000000000000000000000000000000000000000000000000000000000000000000000000000000000000000000000000000000000000000
00000000000000000000000000000000000000000000000000000000000000000000000000000000000000000000000000000000000000000000000000000000
00000000000000000000000000000000000000000000000000000000000000000000000000000000000000000000000000000000000000000000000000000000
00000000000000000000000000000000000000000000000000000000000000000000000000000000000000000000000000000000000000000000000000000000
00000044400000000000000000000000000000000000000000000000000000000000000000000000000000000000000000000000000000000000000000000000
00000444440000000000000000000000000000000000000000000000000000000000000000000000000000000000000000000000000000000000000000000000
000044ffff4000000000000000000000000000000000000000000000000000000000000000000000000000000000000000000000000000000000000000000000
00004f0ff04000000000000000000000000000000000000000000000000000000000000000000000000000000000000000000000000000000000000000000000
000004ffff0000600000000000000000000000000000000000000000000000000000000000000000000000000000000000000000000000000000000000000000
00000344430000600000000000000000000000000000000000000000000000000000000000000000000000000000000000000000000000000000000000000000
00003333333006600000000000000000000000000000000000000000000000000000000000000000000000000000000000000000000000000000000000000000
00555333333306600000000000000000000000000000000000000000000000000000000000000000000000000000000000000000000000000000000000000000
05665533335f06600000000000000000000000000000000000000000000000000000000000000000000000000000000000000000000000000000000000000000
05665533335066600000000000000000000000000000000000000000000000000000000000000000000000000000000000000000000000000000000000000000
00555344443009000000000000000000000000000000000000000000000000000000000000000000000000000000000000000000000000000000000000000000
00000343330009000000000000000000000000000000000000000000000000000000000000000000000000000000000000000000000000000000000000000000
00000330330000000000000000000000000000000000000000000000000000000000000000000000000000000000000000000000000000000000000000000000
00000440440000000000000000000000000000000000000000000000000000000000000000000000000000000000000000000000000000000000000000000000
00004400444000000000000000000000000000000000000000000000000000000000000000000000000000000000000000000000000000000000000000000000
00000000000000000000000000000000000000000000000000000000000000000000000000000000000000000000000000000000000000000000000000000000
05555550022222200555555005555550000000000000000000000000000000000000000000000000000000000000000000000000000000000000000000000000
5dddddd52dddddd25dddddd55d5555d5000000000000000000000000000000000000000000000000000000000000000000000000000000000000000000000000
5d0000d52d5555d25d1111d55d2222d5000000000000000000000000000000000000000000000000000000000000000000000000000000000000000000000000
5d0000d52d5005d25d1111d55d2002d5000000000000000000000000000000000000000000000000000000000000000000000000000000000000000000000000
5d0000d52d5005d25d1111d55d2002d5000000000000000000000000000000000000000000000000000000000000000000000000000000000000000000000000
5d0000d52d5555d25d1111d55d2222d5000000000000000000000000000000000000000000000000000000000000000000000000000000000000000000000000
5dddddd52dddddd25dddddd55d5555d5000000000000000000000000000000000000000000000000000000000000000000000000000000000000000000000000
05555550022222200555555005555550000000000000000000000000000000000000000000000000000000000000000000000000000000000000000000000000
00000000000000000000000000000000000000000000000000000000000000000000000000000000000000000000000000000000000000000000000000000000
00000000000000000000000000000000000000000000000000000000000000000000000000000000000000000000000000000000000000000000000000000000
00000000000000000000000000000000000000000000000000000000000000000000000000000000000000000000000000000000000000000000000000000000
00000000000000000000000000000000000000000000000000000000000000000000000000000000000000000000000000000000000000000000000000000000
00000000000000000000000000000000000000000000000000000000000000000000000000000000000000000000000000000000000000000000000000000000
00000000000000000000000000000000000000000000000000000000000000000000000000000000000000000000000000000000000000000000000000000000
00000000000000000000000000000000000000000000000000000000000000000000000000000000000000000000000000000000000000000000000000000000
00000000000000000000000000000000000000000000000000000000000000000000000000000000000000000000000000000000000000000000000000000000
00000000000000000000000000000000000000000000000000000000000000000000000000000000000000000000000000000000000000000000000000000000
00000000000000000000000000000000000000000000000000000000000000000000000000000000000000000000000000000000000000000000000000000000
00000000000000000000000000000000000000000000000000000000000000000000000000000000000000000000000000000000000000000000000000000000
00000000000000000000000000000000000000000000000000000000000000000000000000000000000000000000000000000000000000000000000000000000
00000000000000000000000000000000000000000000000000000000000000000000000000000000000000000000000000000000000000000000000000000000
00000000000000000000000000000000000000000000000000000000000000000000000000000000000000000000000000000000000000000000000000000000
00000000000000000000000000000000000000000000000000000000000000000000000000000000000000000000000000000000000000000000000000000000
00000000000000000000000000000000000000000000000000000000000000000000000000000000000000000000000000000000000000000000000000000000
00000000000000000000000000000000000000000000000000000000000000000000000000000000000000000000000000000000000000000000000000000000
00000000000000000000000000000000000000000000000000000000000000000000000000000000000000000000000000000000000000000000000000000000
00000000000000000000000000000000000000000000000000000000000000000000000000000000000000000000000000000000000000000000000000000000
00000000000000000000000000000000000000000000000000000000000000000000000000000000000000000000000000000000000000000000000000000000
00000000000000000000000000000000000000000000000000000000000000000000000000000000000000000000000000000000000000000000000000000000
00000000000000000000000000000000000000000000000000000000000000000000000000000000000000000000000000000000000000000000000000000000
00000000000000000000000000000000000000000000000000000000000000000000000000000000000000000000000000000000000000000000000000000000
00000000000000000000000000000000000000000000000000000000000000000000000000000000000000000000000000000000000000000000000000000000
